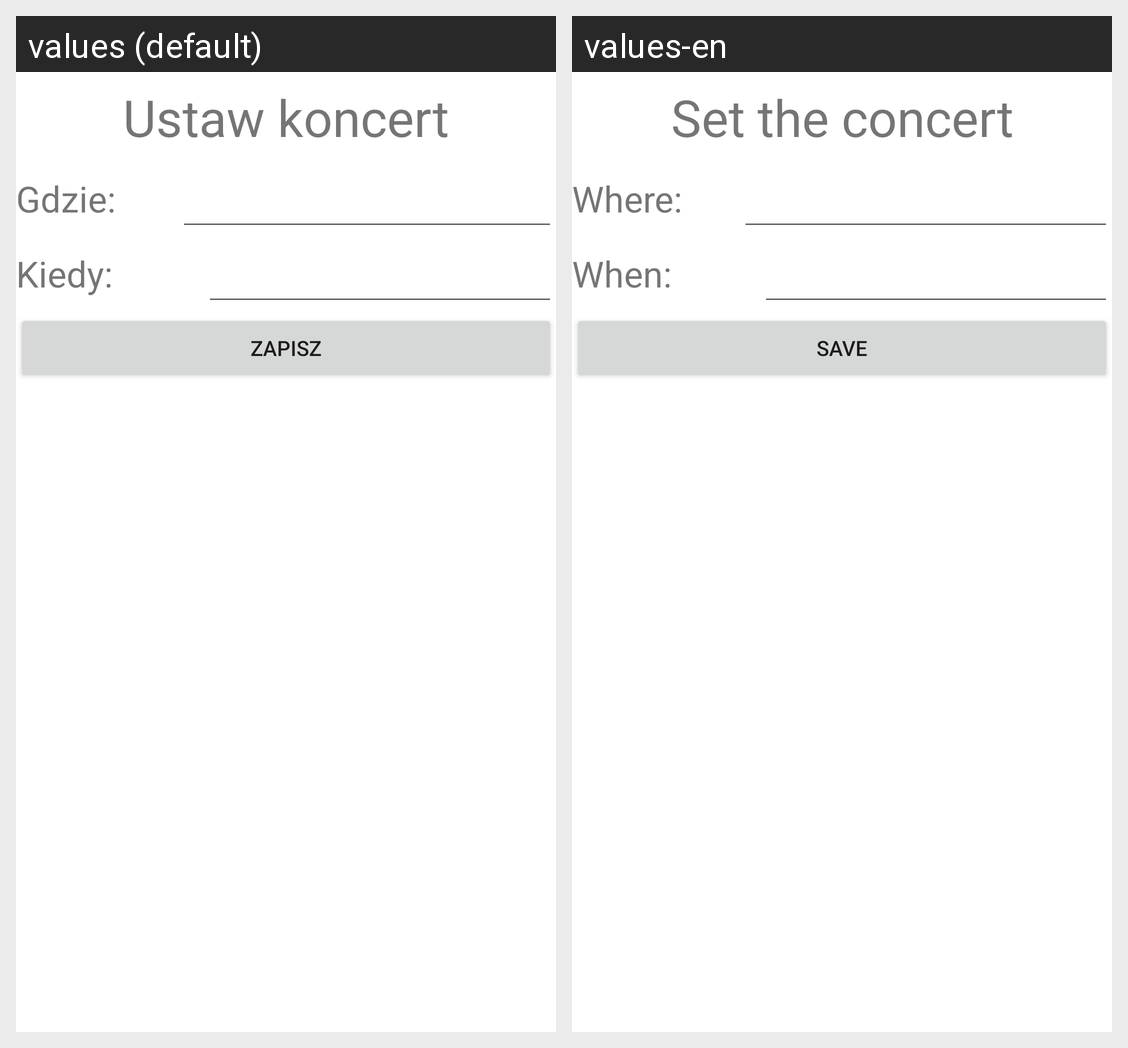

Locale-by-locale string values for the Android screen shown in this grid:
Android screen res/layout/activity_concert.xml rendered under 2 locales, left to right: values (default), values-en. Device: Nexus 5 (rendered at 1080×1920; each locale shown at half size, 540×960, under a caption strip naming it); theme Theme.ApplicationPAM.
Strings drawn on this screen, with the default value and each locale's value (text and hints the layout hard-codes, and strings that could not be matched under every locale, appear in the picture but are not listed):

concert_Title
  values: Ustaw koncert
  values-en: Set the concert

where_Is_Concert
  values: Gdzie:
  values-en: Where:

when_Is_Concert
  values: Kiedy:
  values-en: When:

save_button
  values: zapisz
  values-en: save
